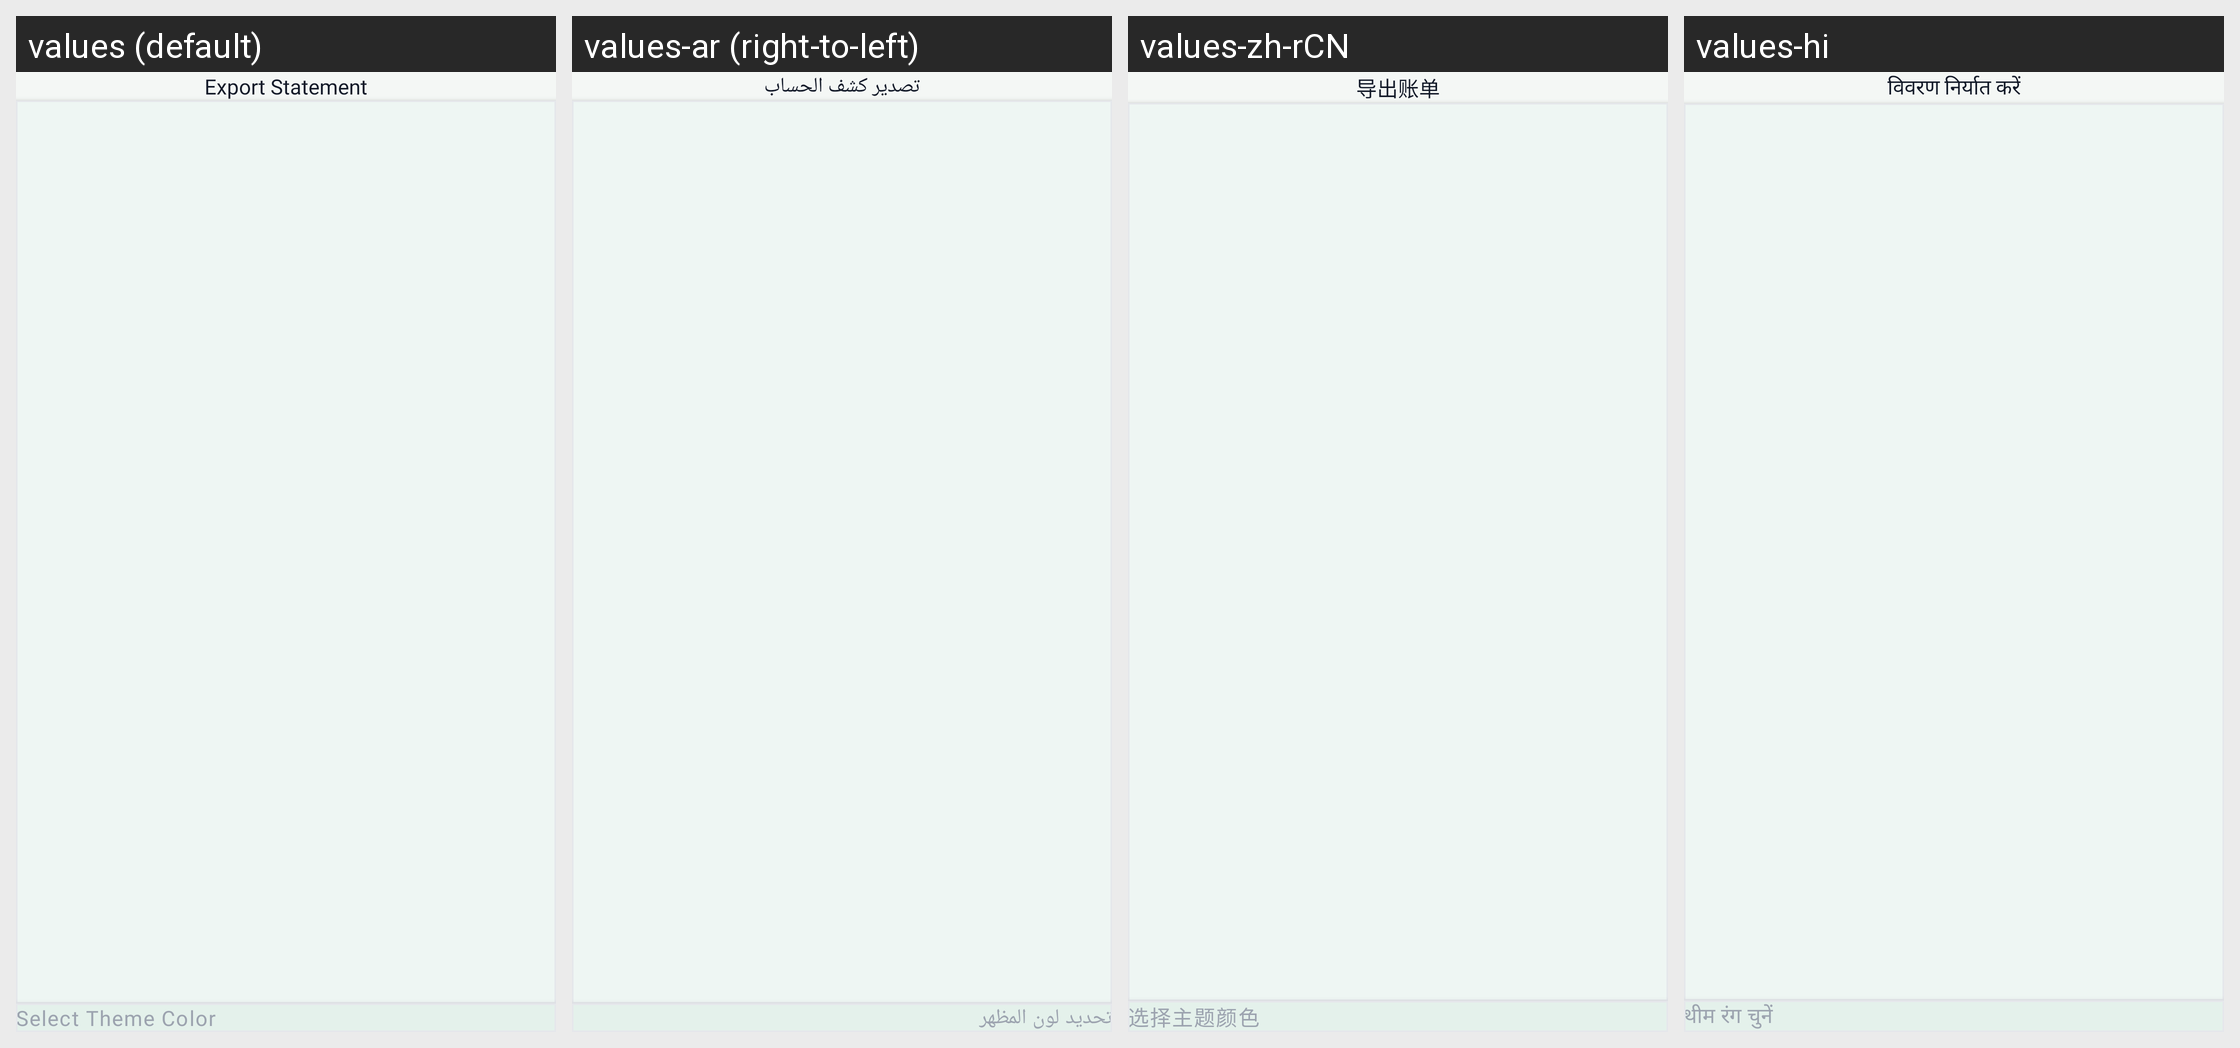

Strings drawn on this Android screen and how each of the app's shown locales translates them:
Android screen res/layout/activity_pdf_preview.xml rendered under 4 locales, left to right: values (default), values-ar (right-to-left), values-zh-rCN, values-hi. Device: Nexus 5 (rendered at 1080×1920; each locale shown at half size, 540×960, under a caption strip naming it); theme Theme.ExpenseBook.
Other locales in the repository, not shown: values-af, values-de, values-es, values-fil, values-fr, values-fr-rCA, values-hu, values-in, values-it, values-ja, values-ko, values-pl, values-pt, values-pt-rBR, values-ro, values-ru, values-th, values-tr, values-uk, values-vi, values-zh, values-zh-rTW.
Strings drawn on this screen, with the default value and each locale's value (text and hints the layout hard-codes, and strings that could not be matched under every locale, appear in the picture but are not listed):

export_statement
  values: Export Statement
  values-ar: تصدير كشف الحساب
  values-zh-rCN: 导出账单  [from values-zh]
  values-hi: विवरण निर्यात करें

select_theme_color
  values: Select Theme Color
  values-ar: تحديد لون المظهر
  values-zh-rCN: 选择主题颜色  [from values-zh]
  values-hi: थीम रंग चुनें
